Image classification data set "bali-3" (realtechsupport/c-plus-r on GitHub). Class labels (3): aroid, cacao, passiflora.

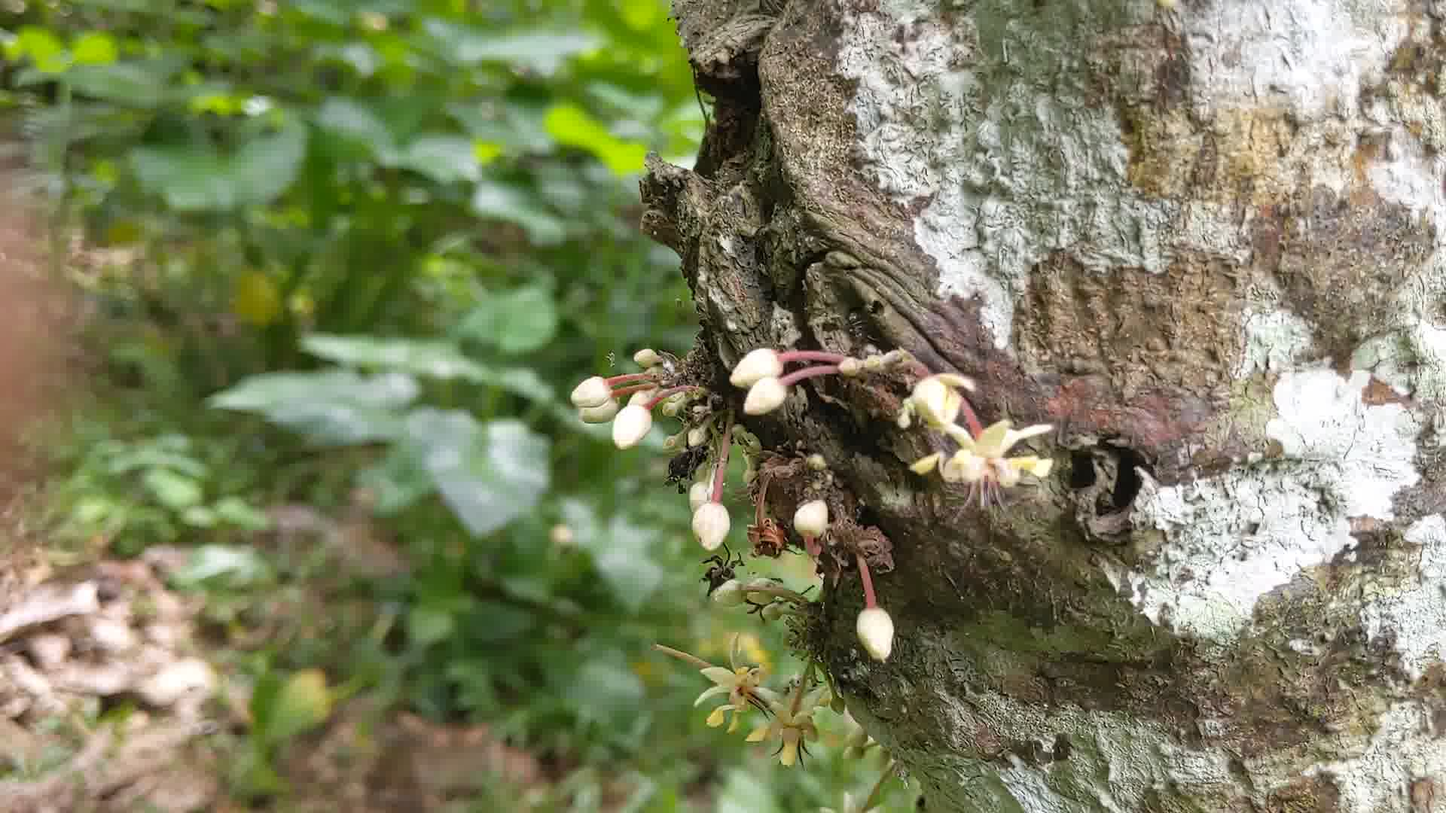
Label: cacao

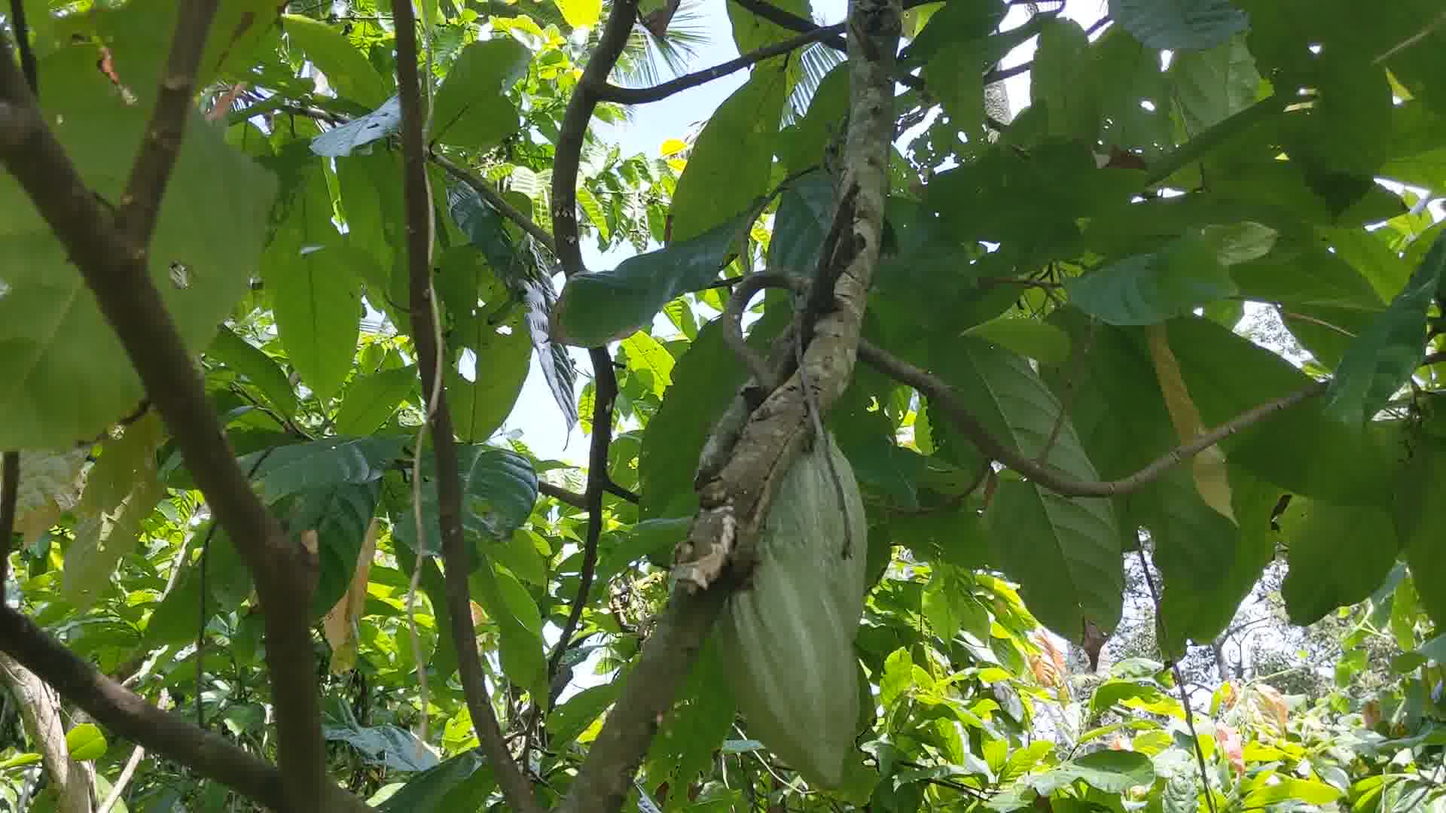
Label: cacao

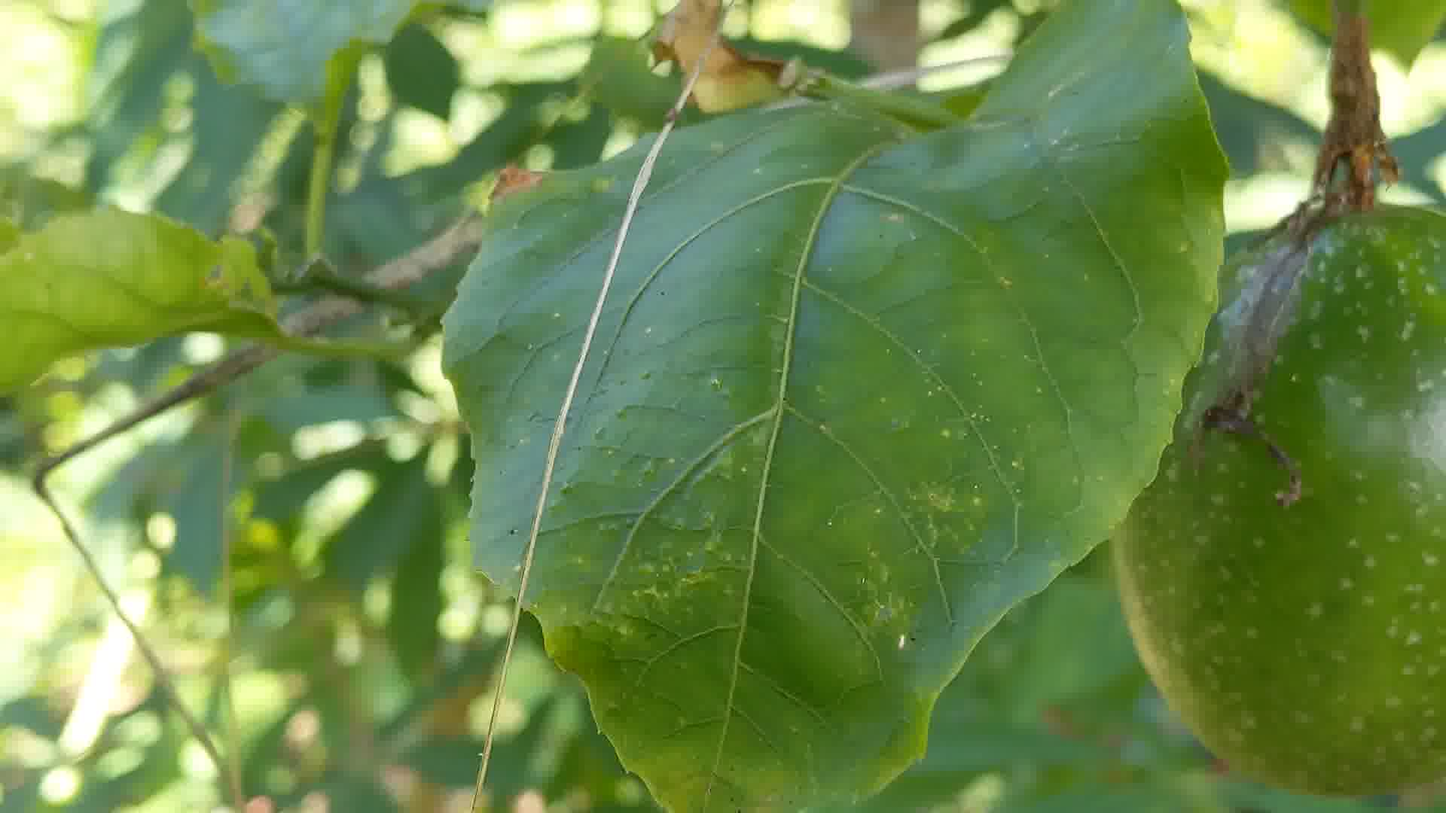
Label: passiflora

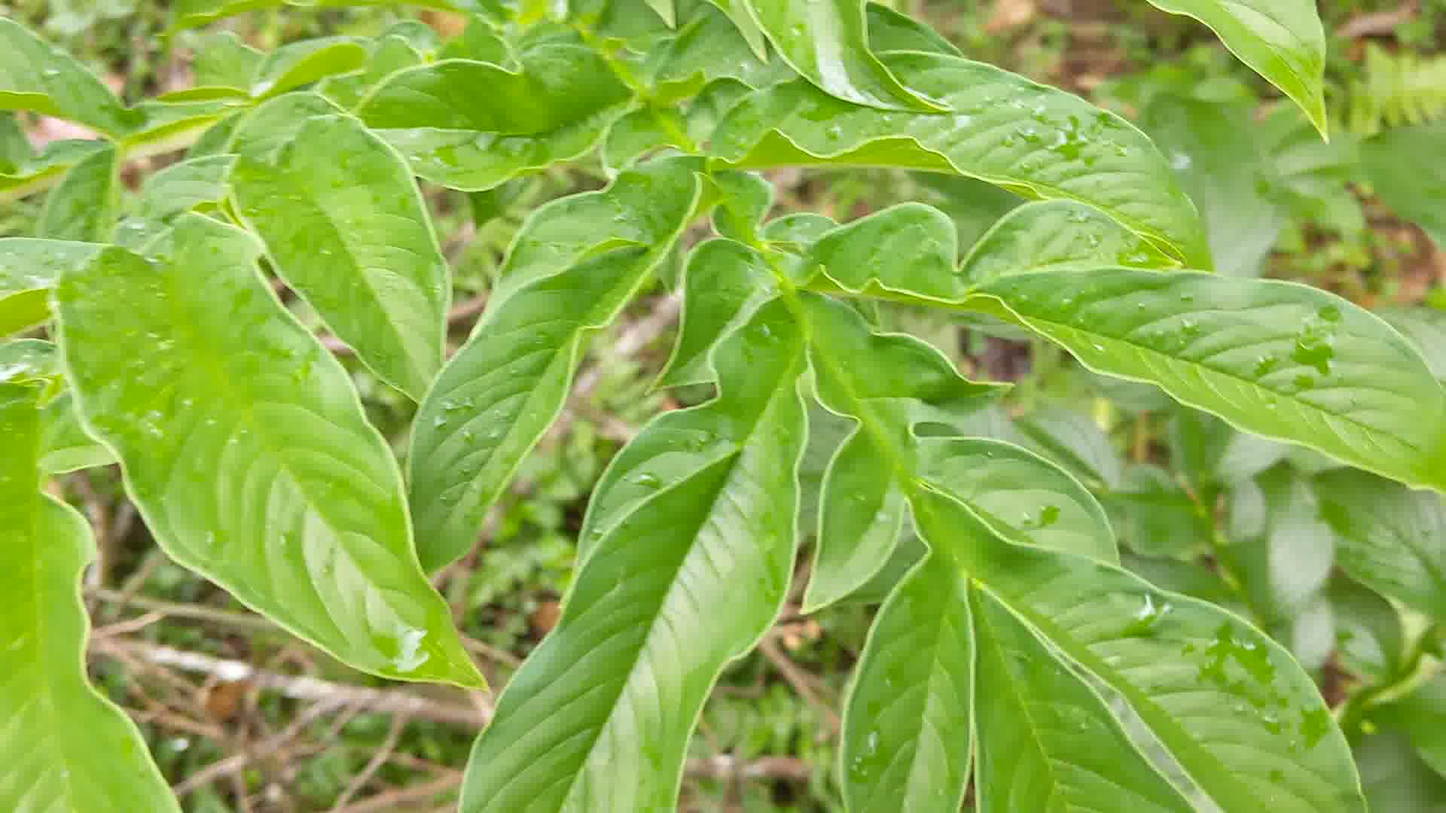
Label: aroid

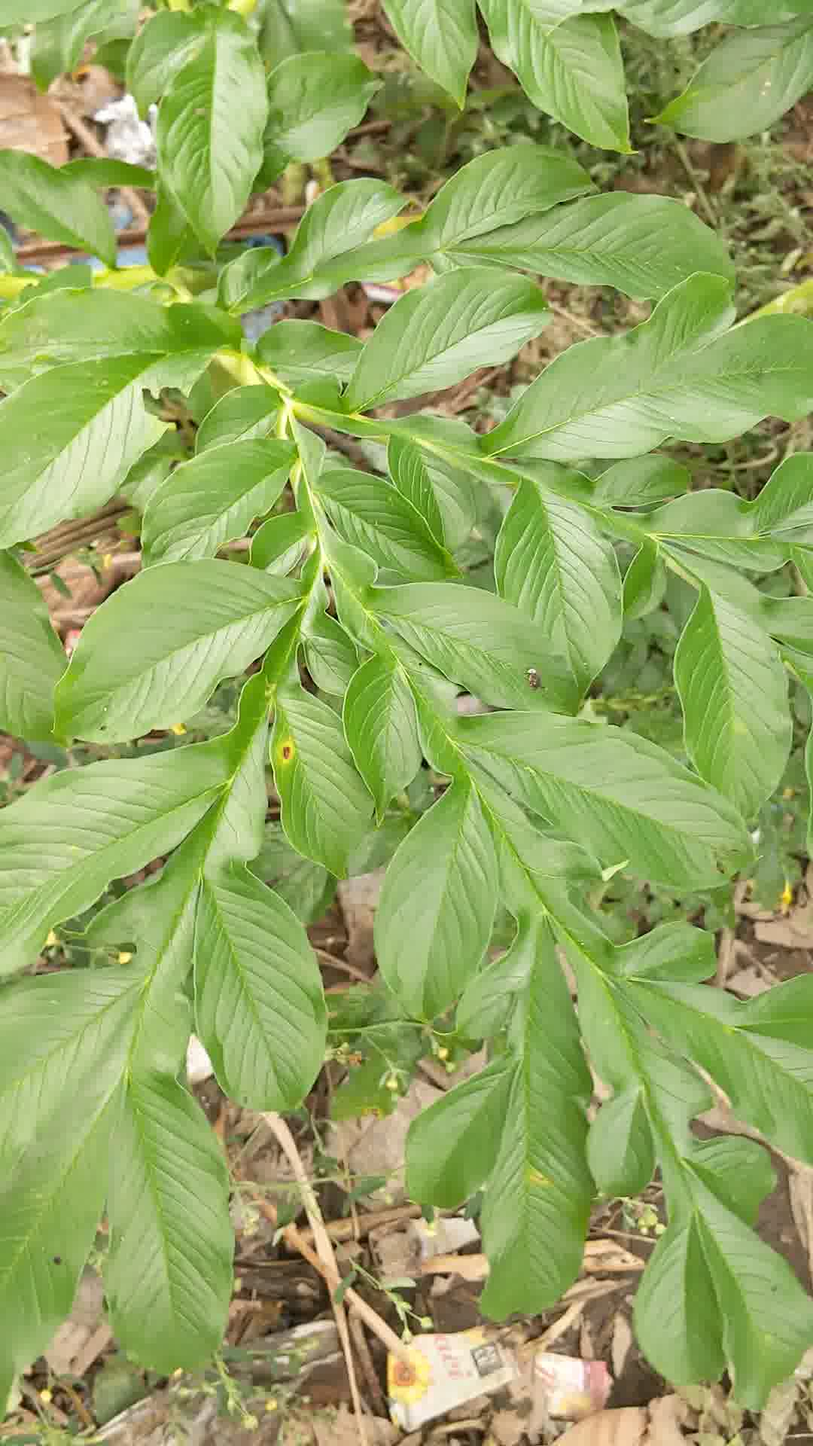
Label: aroid

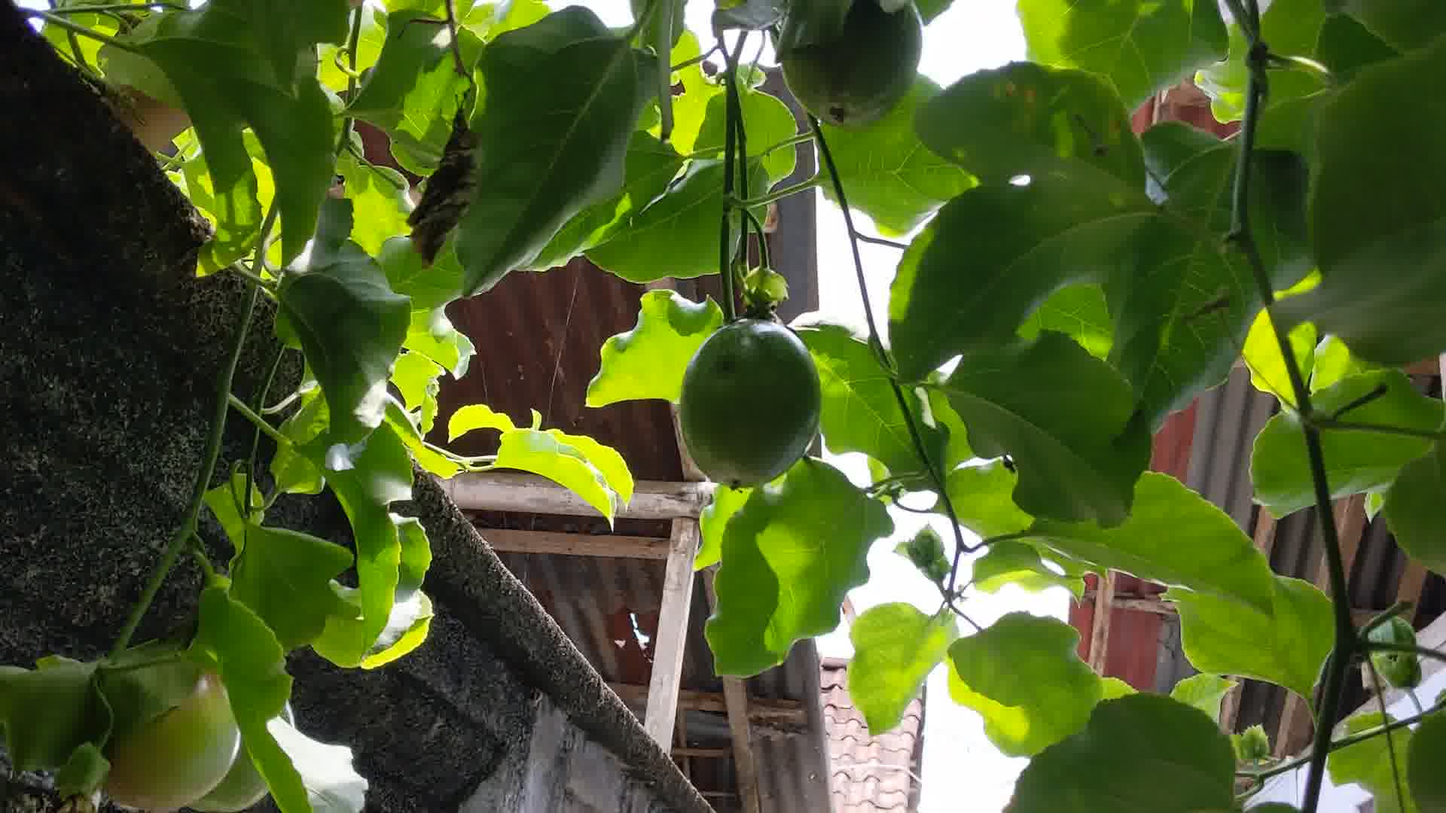
Label: passiflora
